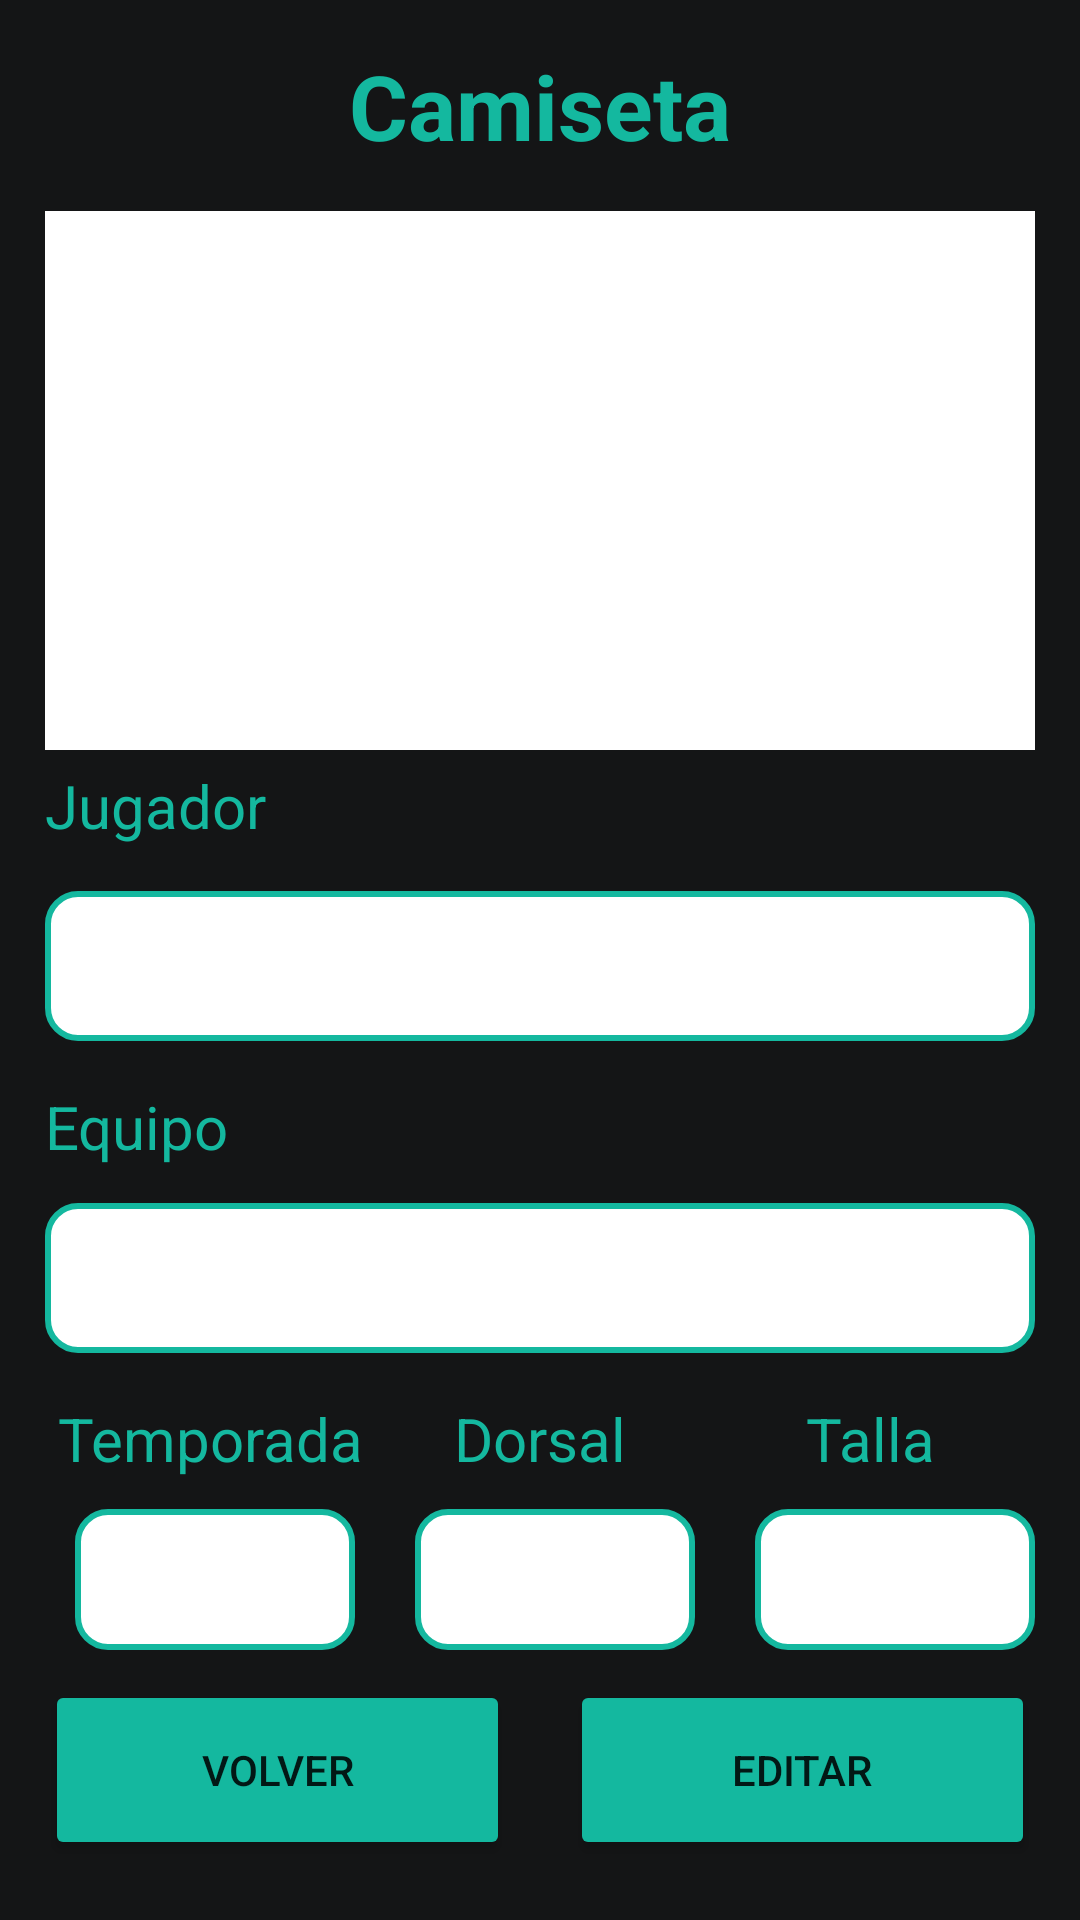

Android layout source for this screen:
<!-- AndroidManifest.xml: application theme Theme.InventarioApp -->
<!-- res/layout/activity_read_shirt.xml -->
<?xml version="1.0" encoding="utf-8"?>
<androidx.constraintlayout.widget.ConstraintLayout xmlns:android="http://schemas.android.com/apk/res/android"
    xmlns:app="http://schemas.android.com/apk/res-auto"
    xmlns:tools="http://schemas.android.com/tools"
    android:layout_width="match_parent"
    android:layout_height="match_parent"
    android:background="@color/background_app"
    android:gravity="center"
    android:paddingHorizontal="15dp"
    tools:context=".view_menu_app.MenuActivity">

    <TextView
        android:id="@+id/txtTitleMenu"
        android:layout_width="match_parent"
        android:gravity="center"
        android:layout_height="wrap_content"
        android:text="@string/shirt"
        android:textColor="@color/blue_app"
        android:layout_marginTop="15dp"
        android:textSize="30sp"
        android:textStyle="bold"
        app:layout_constraintEnd_toEndOf="parent"
        app:layout_constraintStart_toStartOf="parent"
        app:layout_constraintTop_toTopOf="parent"
        app:layout_constraintBottom_toTopOf="@+id/llContent"
        />

    <LinearLayout
        android:id="@+id/llContent"
        android:layout_width="match_parent"
        android:background="@color/white"
        android:layout_height="0dp"
        android:orientation="vertical"
        android:layout_marginTop="15dp"
        android:layout_marginBottom="15dp"
        app:layout_constraintBottom_toTopOf="@+id/txtPlayerName"
        app:layout_constraintEnd_toEndOf="parent"
        app:layout_constraintStart_toStartOf="parent"
        android:gravity="center"
        app:layout_constraintTop_toBottomOf="@+id/txtTitleMenu">


        <ImageView
            android:id="@+id/imgShirt"
            android:layout_width="match_parent"
            android:layout_height="0dp"
            android:scaleType="fitXY"
            android:layout_weight="2.5"
            android:layout_marginHorizontal="75dp"
            />

        <LinearLayout
            android:layout_width="match_parent"
            android:layout_height="0dp"
            android:layout_weight="1"
            android:background="@color/white"
            android:orientation="vertical"
            android:padding="5dp"
            >

            <TextView
                android:id="@+id/txtNameShirt"
                android:layout_width="match_parent"
                android:layout_height="wrap_content"
                android:textColor="@color/black"
                android:textStyle="bold"
                tools:text="Hola"
                android:maxLines="1"
                android:textSize="25sp" />

            <TextView
                android:id="@+id/txtCodeShirt"
                android:layout_width="match_parent"
                android:layout_height="wrap_content"
                android:textColor="@color/black"
                android:textSize="12sp"
                tools:text="Codigo: RMD001"
                />

            <TextView
                android:id="@+id/txtAmount"
                android:layout_width="match_parent"
                android:layout_height="wrap_content"
                android:textColor="@color/black"
                android:textSize="12sp"
                android:gravity="end"
                tools:text="Stock: 50"
            />


        </LinearLayout>

    </LinearLayout>



    <TextView
        android:id="@+id/txtPlayerName"
        android:layout_width="wrap_content"
        android:layout_height="wrap_content"
        android:layout_marginTop="5dp"
        android:text="@string/player_name"
        android:textColor="@color/blue_app"
        android:textSize="20sp"
        app:layout_constraintStart_toStartOf="parent"
        app:layout_constraintTop_toBottomOf="@+id/llContent" />


    <TextView
        android:id="@+id/txtInputPlayer"
        android:layout_width="match_parent"
        android:layout_height="50dp"
        android:layout_marginTop="15dp"
        android:background="@drawable/style_border_inputtext"
        android:padding="10dp"
        android:textColor="@color/black"
        android:maxLines="1"
        tools:text="Hola"
        android:textSize="20sp"
        app:layout_constraintEnd_toEndOf="parent"
        app:layout_constraintStart_toStartOf="parent"
        app:layout_constraintTop_toBottomOf="@+id/txtPlayerName" />


    <TextView
        android:id="@+id/txtTeam"
        android:layout_width="wrap_content"
        android:layout_height="wrap_content"
        android:layout_marginTop="15dp"
        android:text="@string/team"
        android:textColor="@color/blue_app"
        android:textSize="20sp"
        app:layout_constraintStart_toStartOf="parent"
        app:layout_constraintTop_toBottomOf="@+id/txtInputPlayer" />


    <TextView
        android:id="@+id/txtInputTeam"
        android:layout_width="match_parent"
        android:layout_height="50dp"
        android:layout_marginTop="12dp"
        android:background="@drawable/style_border_inputtext"
        android:padding="10dp"
        android:textColor="@color/black"
        android:textSize="20sp"
        tools:text="HOla"
        android:maxLines="1"
        app:layout_constraintEnd_toEndOf="parent"
        app:layout_constraintStart_toStartOf="parent"
        app:layout_constraintTop_toBottomOf="@+id/txtTeam" />

    <TextView
        android:id="@+id/txtTemporada"
        android:layout_width="0dp"
        android:layout_height="wrap_content"
        android:layout_marginTop="15dp"
        android:gravity="center"
        android:text="@string/temp"
        android:textColor="@color/blue_app"
        android:textSize="20sp"
        app:layout_constraintEnd_toStartOf="@+id/txtDorsal"
        app:layout_constraintStart_toStartOf="parent"
        app:layout_constraintTop_toBottomOf="@+id/txtInputTeam" />

    <TextView
        android:id="@+id/txtDorsal"
        android:layout_width="0dp"
        android:layout_height="wrap_content"
        android:layout_marginTop="15dp"
        android:gravity="center"
        android:text="@string/dorsal"
        android:textColor="@color/blue_app"
        android:textSize="20sp"
        app:layout_constraintEnd_toStartOf="@+id/txtTalla"
        app:layout_constraintStart_toEndOf="@+id/txtTemporada"
        app:layout_constraintTop_toBottomOf="@+id/txtInputTeam" />

    <TextView
        android:id="@+id/txtTalla"
        android:layout_width="0dp"
        android:layout_height="wrap_content"
        android:layout_marginTop="15dp"
        android:gravity="center"
        android:text="@string/size"
        android:textColor="@color/blue_app"
        android:textSize="20sp"
        app:layout_constraintEnd_toEndOf="parent"
        app:layout_constraintStart_toEndOf="@+id/txtDorsal"
        app:layout_constraintTop_toBottomOf="@+id/txtInputTeam" />

    <TextView
        android:id="@+id/txtInputTemp"
        android:layout_width="0dp"
        android:layout_height="wrap_content"
        android:layout_marginStart="10dp"
        android:layout_marginTop="10dp"
        android:layout_marginEnd="20dp"
        android:background="@drawable/style_border_inputtext"
        android:textSize="20sp"
        tools:text="HOla"
        android:padding="10dp"
        android:maxLines="1"
        android:layout_marginBottom="10dp"
        android:textColor="@color/black"
        app:layout_constraintEnd_toStartOf="@+id/txtInputDorsal"
        app:layout_constraintStart_toStartOf="parent"
        app:layout_constraintTop_toBottomOf="@+id/txtTemporada"
        app:layout_constraintBottom_toTopOf="@+id/btnVolver"
        />

    <TextView
        android:id="@+id/txtInputDorsal"
        android:layout_width="0dp"
        android:layout_height="wrap_content"
        android:layout_marginTop="10dp"
        android:layout_marginEnd="20dp"
        android:background="@drawable/style_border_inputtext"
        android:padding="10dp"
        android:textColor="@color/black"
        android:layout_marginBottom="10dp"
        android:textSize="20sp"
        tools:text="HOla"
        android:maxLines="1"
        app:layout_constraintEnd_toStartOf="@+id/txtInputTalla"
        app:layout_constraintStart_toEndOf="@+id/txtInputTemp"
        app:layout_constraintTop_toBottomOf="@+id/txtDorsal"
        app:layout_constraintBottom_toTopOf="@+id/btnVolver"
        />

    <TextView
        android:id="@+id/txtInputTalla"
        android:layout_width="0dp"
        android:layout_height="wrap_content"
        android:layout_marginTop="10dp"
        android:background="@drawable/style_border_inputtext"
        android:padding="10dp"
        android:textColor="@color/black"
        android:layout_marginBottom="10dp"
        android:textSize="20sp"
        tools:text="HOla- asdfasdfadsf"
        android:maxLines="1"
        app:layout_constraintEnd_toEndOf="parent"
        app:layout_constraintStart_toEndOf="@+id/txtInputDorsal"
        app:layout_constraintTop_toBottomOf="@+id/txtTalla"
        app:layout_constraintBottom_toTopOf="@+id/btnVolver"
        />

    <Button
        android:id="@+id/btnVolver"
        android:layout_width="0dp"
        android:layout_height="60dp"
        android:layout_marginTop="20dp"
        android:layout_marginEnd="20dp"
        android:layout_marginBottom="20dp"
        android:backgroundTint="@color/blue_app"
        android:text="@string/back"
        app:layout_constraintBottom_toBottomOf="parent"
        app:layout_constraintEnd_toStartOf="@+id/btnEdit"
        app:layout_constraintStart_toStartOf="parent" />

    <Button
        android:id="@+id/btnEdit"
        android:layout_width="0dp"
        android:layout_height="60dp"
        android:layout_marginTop="20dp"
        android:layout_marginBottom="20dp"
        android:backgroundTint="@color/blue_app"
        android:text="@string/edit"
        app:layout_constraintBottom_toBottomOf="parent"
        app:layout_constraintEnd_toEndOf="parent"
        app:layout_constraintStart_toEndOf="@+id/btnVolver" />

</androidx.constraintlayout.widget.ConstraintLayout>
<!-- resources referenced by this layout -->
<resources>
  <color name="background_app">#141516</color>
  <color name="black">#FF000000</color>
  <color name="blue_app">#14B89F</color>
  <color name="white">#FFFFFFFF</color>
  <!-- drawable style_border_inputtext (drawable) -->
  <?xml version="1.0" encoding="utf-8"?>
  
  <selector xmlns:android="http://schemas.android.com/apk/res/android">
      <item android:state_enabled="true">
          <shape>
              <solid android:color="#FFFFFF" />
              <stroke
                  android:width="2dp"
                  android:color="@color/blue_app" />
              <padding
                  android:bottom="2dp"
                  android:left="2dp"
                  android:right="2dp"
                  android:top="2dp" />
              <corners
                  android:radius="10dp"
                  />
          </shape>
      </item>
  </selector>
  <string name="back">Volver</string>
  <string name="dorsal">Dorsal</string>
  <string name="edit">Editar</string>
  <string name="player_name">Jugador</string>
  <string name="shirt">Camiseta</string>
  <string name="size">Talla</string>
  <string name="team">Equipo</string>
  <string name="temp">Temporada</string>
  <style name="Theme.InventarioApp" parent="Theme.MaterialComponents.DayNight.NoActionBar">
          
          <item name="colorPrimary">@color/purple_500</item>
          <item name="colorPrimaryVariant">@color/purple_700</item>
          <item name="colorOnPrimary">@color/white</item>
          
          <item name="colorSecondary">@color/teal_200</item>
          <item name="colorSecondaryVariant">@color/teal_700</item>
          <item name="colorOnSecondary">@color/black</item>
          
          <item name="android:statusBarColor">@color/blue_app</item>
          
      </style>
  <color name="purple_500">#FF6200EE</color>
  <color name="purple_700">#FF3700B3</color>
  <color name="teal_200">#FF03DAC5</color>
  <color name="teal_700">#FF018786</color>
</resources>
